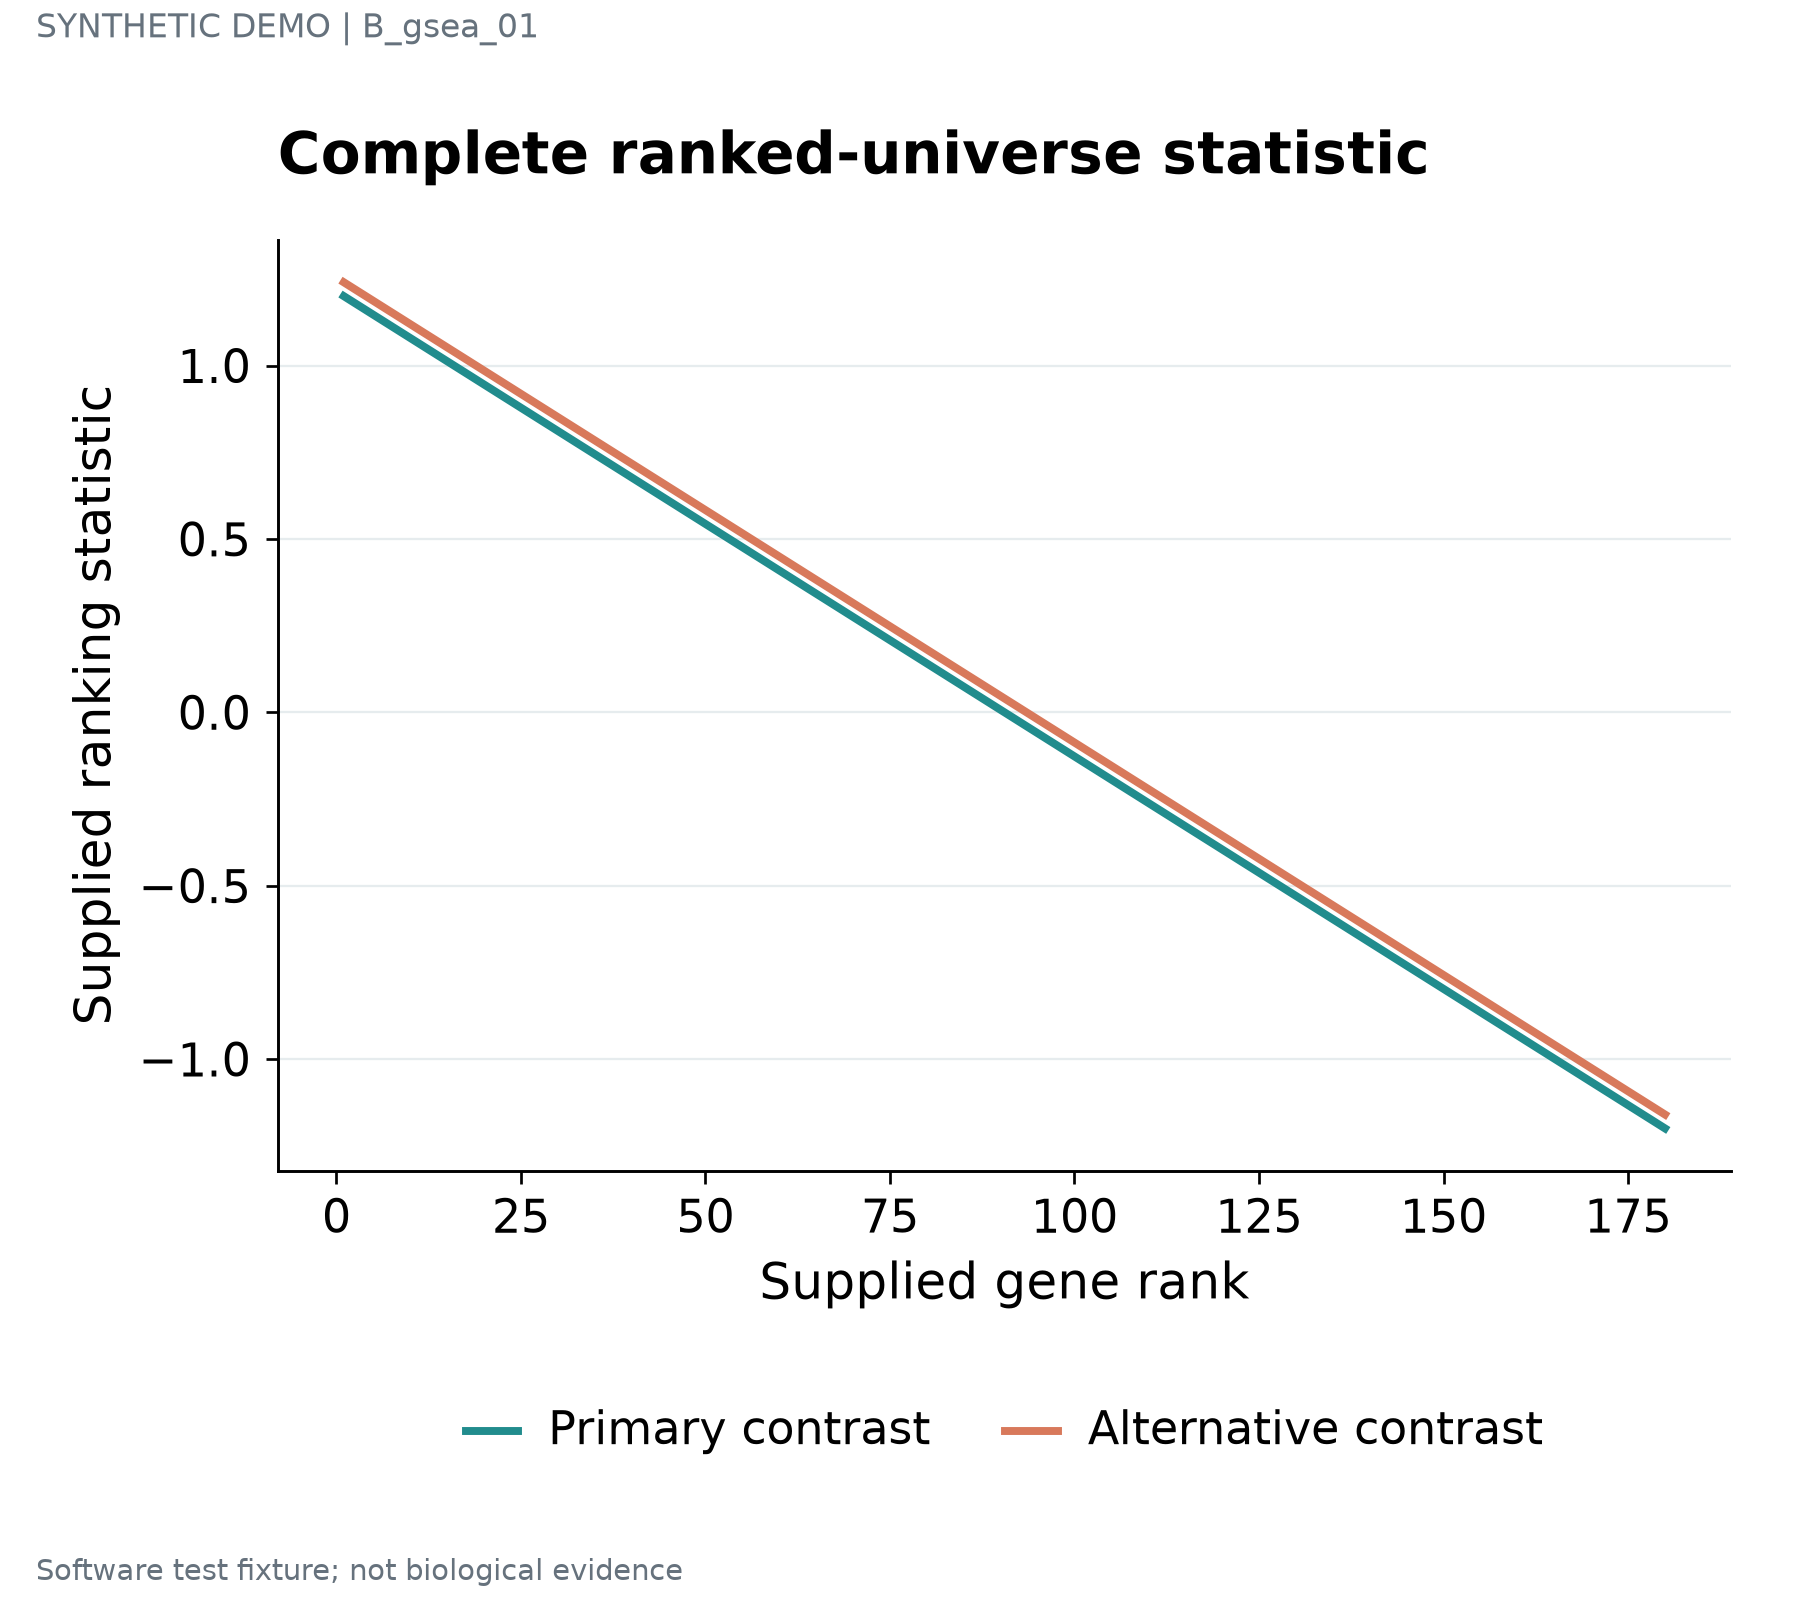

Values plotted in this chart, from the file beside it:
series	label	x	y	panel_id
Primary contrast	STAT1 · 1	1	1.2	p1
Primary contrast	IRF7 · 2	2	1.187	p1
Primary contrast	ISG15 · 3	3	1.173	p1
Primary contrast	COL1A1 · 4	4	1.16	p1
Primary contrast	NDUFA1 · 5	5	1.146	p1
Primary contrast	SRSF1 · 6	6	1.133	p1
Primary contrast	STAT1 · 7	7	1.12	p1
Primary contrast	IRF7 · 8	8	1.106	p1
Primary contrast	ISG15 · 9	9	1.093	p1
Primary contrast	COL1A1 · 10	10	1.079	p1
Primary contrast	NDUFA1 · 11	11	1.066	p1
Primary contrast	SRSF1 · 12	12	1.053	p1
Primary contrast	STAT1 · 13	13	1.039	p1
Primary contrast	IRF7 · 14	14	1.026	p1
Primary contrast	ISG15 · 15	15	1.012	p1
Primary contrast	COL1A1 · 16	16	0.9989	p1
Primary contrast	NDUFA1 · 17	17	0.9855	p1
Primary contrast	SRSF1 · 18	18	0.9721	p1
Primary contrast	STAT1 · 19	19	0.9587	p1
Primary contrast	IRF7 · 20	20	0.9453	p1
Primary contrast	ISG15 · 21	21	0.9318	p1
Primary contrast	COL1A1 · 22	22	0.9184	p1
Primary contrast	NDUFA1 · 23	23	0.905	p1
Primary contrast	SRSF1 · 24	24	0.8916	p1
Primary contrast	STAT1 · 25	25	0.8782	p1
Primary contrast	IRF7 · 26	26	0.8648	p1
Primary contrast	ISG15 · 27	27	0.8514	p1
Primary contrast	COL1A1 · 28	28	0.838	p1
Primary contrast	NDUFA1 · 29	29	0.8246	p1
Primary contrast	SRSF1 · 30	30	0.8112	p1
Primary contrast	STAT1 · 31	31	0.7978	p1
Primary contrast	IRF7 · 32	32	0.7844	p1
Primary contrast	ISG15 · 33	33	0.7709	p1
Primary contrast	COL1A1 · 34	34	0.7575	p1
Primary contrast	NDUFA1 · 35	35	0.7441	p1
Primary contrast	SRSF1 · 36	36	0.7307	p1
Primary contrast	STAT1 · 37	37	0.7173	p1
Primary contrast	IRF7 · 38	38	0.7039	p1
Primary contrast	ISG15 · 39	39	0.6905	p1
Primary contrast	COL1A1 · 40	40	0.6771	p1
Primary contrast	NDUFA1 · 41	41	0.6637	p1
Primary contrast	SRSF1 · 42	42	0.6503	p1
Primary contrast	STAT1 · 43	43	0.6369	p1
Primary contrast	IRF7 · 44	44	0.6235	p1
Primary contrast	ISG15 · 45	45	0.6101	p1
Primary contrast	COL1A1 · 46	46	0.5966	p1
Primary contrast	NDUFA1 · 47	47	0.5832	p1
Primary contrast	SRSF1 · 48	48	0.5698	p1
Primary contrast	STAT1 · 49	49	0.5564	p1
Primary contrast	IRF7 · 50	50	0.543	p1
Primary contrast	ISG15 · 51	51	0.5296	p1
Primary contrast	COL1A1 · 52	52	0.5162	p1
Primary contrast	NDUFA1 · 53	53	0.5028	p1
Primary contrast	SRSF1 · 54	54	0.4894	p1
Primary contrast	STAT1 · 55	55	0.476	p1
Primary contrast	IRF7 · 56	56	0.4626	p1
Primary contrast	ISG15 · 57	57	0.4492	p1
Primary contrast	COL1A1 · 58	58	0.4358	p1
Primary contrast	NDUFA1 · 59	59	0.4223	p1
Primary contrast	SRSF1 · 60	60	0.4089	p1
... 300 more rows
